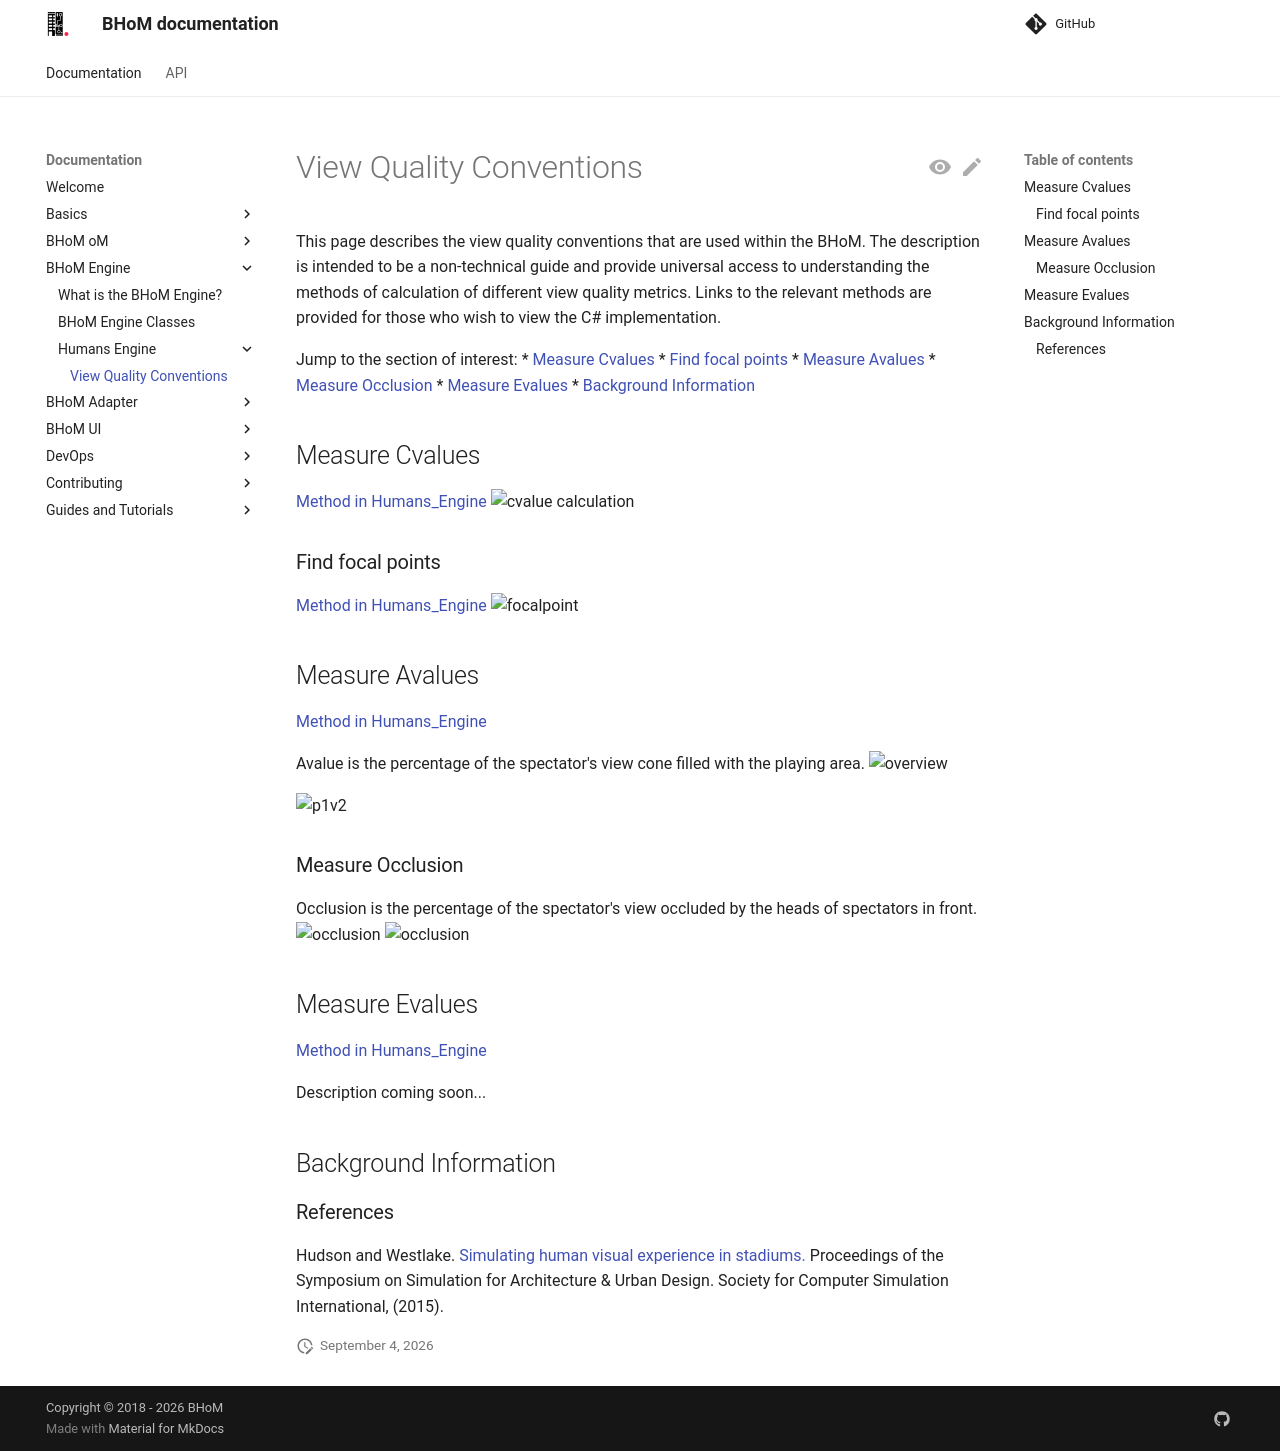

repository: BHoM/documentation · page: BHoM_Engine/Humans_Engine/ViewQuality/index.html · generator: mkdocs

# View Quality Conventions
This page describes the view quality conventions that are used within the BHoM. 
The description is intended to be a non-technical guide and provide universal access to understanding the methods of calculation of different view quality metrics. Links to the relevant methods are provided for those who wish to view the C# implementation.

Jump to the section of interest:
* [Measure Cvalues](#measure-cvalues)
  * [Find focal points](#find-focal-points)
* [Measure Avalues](#measure-avalues)
  * [Measure Occlusion](#measure-occlusion)
* [Measure Evalues](#measure-evalues)
* [Background Information](#background-information)

## Measure Cvalues
[Method in Humans_Engine](https://github.com/BHoM/BHoM_Engine/blob/main/Humans_Engine/Query/CvalueAnalysis.cs)
![cvalue calculation](https://user-images.githubusercontent.com/6618854/111189354-e69fc980-85ad-11eb-8a18-4a2bb901d7d9.png)
### Find focal points
[Method in Humans_Engine](https://github.com/BHoM/BHoM_Engine/blob/1210c894accd9b6e9539ca8a7fd3b91302b33356/Humans_Engine/Query/CvalueAnalysis.cs#L102)
![focalpoint](https://user-images.githubusercontent.com/6618854/111189362-e8698d00-85ad-11eb-8d5a-d691733b146f.png)

## Measure Avalues
[Method in Humans_Engine](https://github.com/BHoM/BHoM_Engine/blob/main/Humans_Engine/Query/AvalueAnalysis.cs)

Avalue is the percentage of the spectator's view cone filled with the playing area.
![overview](https://user-images.githubusercontent.com/6618854/117262086-cb806600-ae48-11eb-9ad5-dcf2107fb587.jpg)

![p1v2](https://user-images.githubusercontent.com/6618854/117304577-cede1680-ae75-11eb-92e0-95964d45ad1c.png)
### Measure Occlusion

Occlusion is the percentage of the spectator's view occluded by the heads of spectators in front.
![occlusion](https://user-images.githubusercontent.com/6618854/117308559-92141e80-ae79-11eb-9050-0836dd5a5a0c.jpg)
![occlusion](https://user-images.githubusercontent.com/6618854/114209869-07fa9800-9957-11eb-9e6b-f16d7b5c73f8.jpg)

## Measure Evalues
[Method in Humans_Engine](https://github.com/BHoM/BHoM_Engine/blob/main/Humans_Engine/Query/EvalueAnalysis.cs)

Description coming soon...

## Background Information
### References

Hudson and Westlake. [Simulating human visual experience in stadiums.](https://github.com/BHoM/BHoM_Engine/files/6309099/simulatinghumanexperience.pdf) Proceedings of the Symposium on Simulation for Architecture & Urban Design. Society for Computer Simulation International, (2015).
